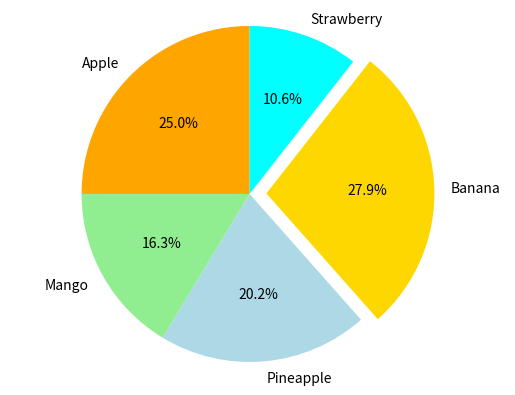

The script that saved this image:
# ^_^ coding:utf-8 ^_^

import numpy as np
import matplotlib.pyplot as plt

# 按照顺时针方向定义各标签和相应的值
data = {'Apple': 26,
             'Mango': 17,
             'Pineapple': 21,
             'Banana': 29,
             'Strawberry': 11}

# 定义可视化的颜色
colors = ['orange', 'lightgreen', 'lightblue', 'gold', 'cyan']

# 定义是否需要突出一部分
explode = (0, 0, 0, 0.1, 0)

# 画饼图
plt.pie(data.values(), explode=explode, labels=data.keys(), colors=colors, autopct='%1.1f%%', shadow=False, startangle=90)
plt.axis('equal')

plt.show()